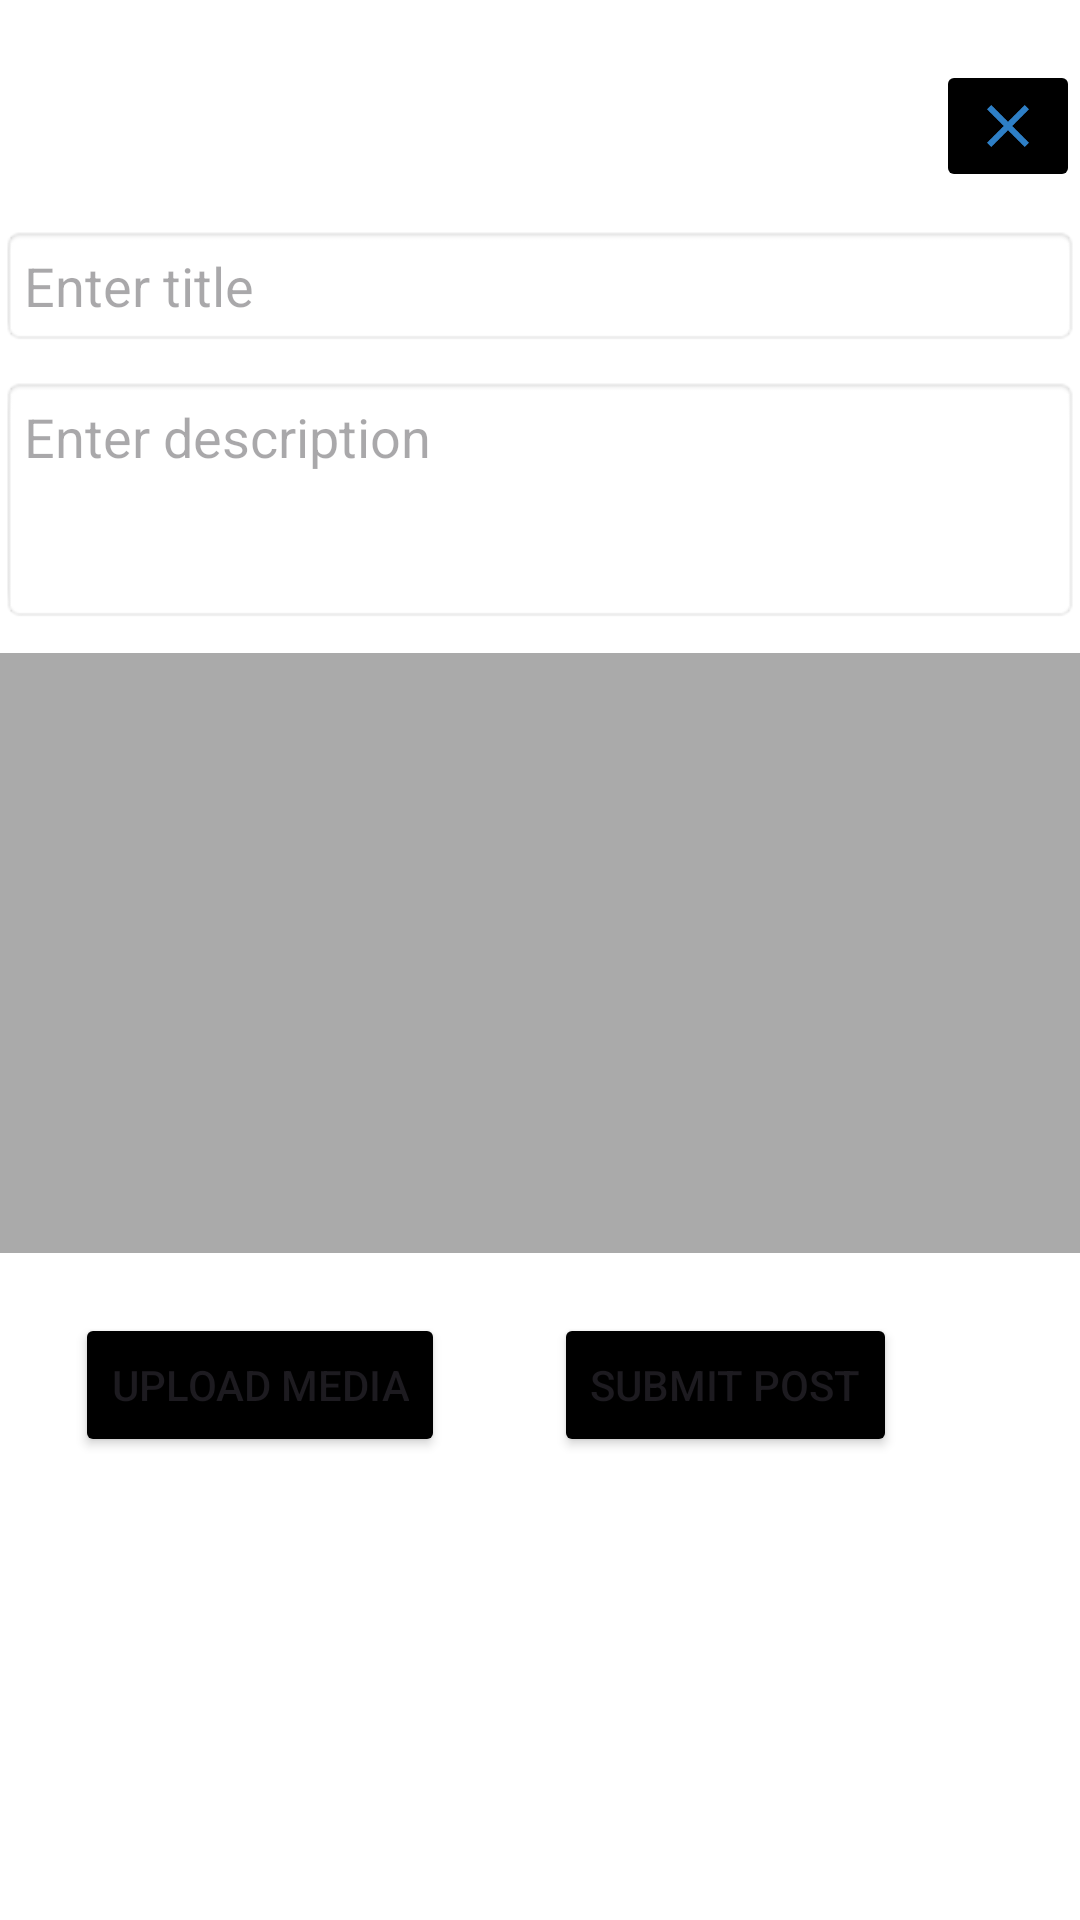

Write the Android layout XML for this screen, with the resource values it uses.
<!-- AndroidManifest.xml: application theme Theme.Looking4Fight -->
<!-- res/layout/fragment_create_post.xml -->
<?xml version="1.0" encoding="utf-8"?>
<androidx.constraintlayout.widget.ConstraintLayout
        xmlns:android="http://schemas.android.com/apk/res/android"
        xmlns:app="http://schemas.android.com/apk/res-auto"
        xmlns:tools="http://schemas.android.com/tools"
        android:layout_width="match_parent"
        android:layout_height="match_parent"
        android:background="@android:color/white">

    
    <EditText
            android:id="@+id/editTextTitle"
            android:layout_width="0dp"
            android:layout_height="wrap_content"
            android:hint="Enter title"
            android:padding="8dp"
            android:background="@android:drawable/editbox_background"
            app:layout_constraintTop_toTopOf="parent"
            app:layout_constraintStart_toStartOf="parent"
            app:layout_constraintEnd_toEndOf="parent"
            android:layout_marginTop="75dp"/>

    
    <EditText
            android:id="@+id/editTextDescription"
            android:layout_width="0dp"
            android:layout_height="wrap_content"
            android:hint="Enter description"
            android:padding="8dp"
            android:background="@android:drawable/editbox_background"
            android:gravity="top"
            android:minLines="3"
            app:layout_constraintTop_toBottomOf="@id/editTextTitle"
            app:layout_constraintStart_toStartOf="parent"
            app:layout_constraintEnd_toEndOf="parent"
            android:layout_marginTop="10dp"/>

    
    <ImageView
            android:id="@+id/mediaPreview"
            android:layout_width="0dp"
            android:layout_height="200dp"
            android:scaleType="centerCrop"
            android:background="@android:color/darker_gray"
            android:contentDescription="Media preview"
            app:layout_constraintTop_toBottomOf="@id/editTextDescription"
            app:layout_constraintStart_toStartOf="parent"
            app:layout_constraintEnd_toEndOf="parent"
            android:layout_marginTop="10dp"/>

    
    <Button
            android:id="@+id/buttonUploadMedia"
            android:layout_width="wrap_content"
            android:layout_height="wrap_content"
            android:text="Upload Media"
            app:layout_constraintStart_toStartOf="parent"
            app:layout_constraintTop_toBottomOf="@id/mediaPreview"
            android:layout_marginTop="20dp"
            android:layout_marginStart="25dp"/>

    
    <Button
            android:id="@+id/buttonSubmitPost"
            android:layout_width="wrap_content"
            android:layout_height="wrap_content"
            android:text="Submit Post"
            app:layout_constraintEnd_toEndOf="parent"
            app:layout_constraintStart_toEndOf="@id/buttonUploadMedia"
            app:layout_constraintTop_toBottomOf="@id/mediaPreview"
            android:layout_marginTop="20dp"
            android:layout_marginEnd="25dp"/>

    
    <ImageButton
            android:id="@+id/imageButton"
            android:layout_width="wrap_content"
            android:layout_height="wrap_content"
            app:srcCompat="@drawable/baseline_close_24"
            app:layout_constraintTop_toTopOf="parent"
            app:layout_constraintEnd_toEndOf="parent"
            android:layout_marginTop="20dp"/>

</androidx.constraintlayout.widget.ConstraintLayout>
<!-- resources referenced by this layout -->
<resources>
  <!-- drawable baseline_close_24 (drawable) -->
  <vector xmlns:android="http://schemas.android.com/apk/res/android" android:height="24dp" android:tint="#2E7FC6" android:viewportHeight="24" android:viewportWidth="24" android:width="24dp">
        
      <path android:fillColor="@android:color/white" android:pathData="M19,6.41L17.59,5 12,10.59 6.41,5 5,6.41 10.59,12 5,17.59 6.41,19 12,13.41 17.59,19 19,17.59 13.41,12z"/>
      
  </vector>
  <style name="Theme.Looking4Fight" parent="Base.Theme.Looking4Fight" />
  <style name="Base.Theme.Looking4Fight" parent="Theme.Material3.DayNight.NoActionBar">
  
          
          <item name="colorPrimary">@color/primary</item>
          <item name="colorSecondary">@color/secondary</item>
          <item name="colorAccent">@color/accent_dark</item>
  
          
          <item name="colorPrimaryContainer">@color/gray_light</item>
          <item name="colorSecondaryContainer">@android:color/darker_gray</item>
  
          
          <item name="colorButtonNormal">@color/primary</item>
          <item name="buttonBarPositiveButtonStyle">@color/secondary</item>
          <item name="buttonBarNeutralButtonStyle">@color/primary_light</item>
          <item name="buttonBarNegativeButtonStyle">@color/accent</item>
  
  
          
          <item name="colorSurface">@color/gray_light</item>
          <item name="android:colorBackground">@color/white</item>
  
  
          
          <item name="colorOnPrimary">@color/white</item>
          <item name="colorOnPrimaryContainer">@android:color/black</item>
          <item name="colorOnSecondary">@color/white</item>
          <item name="colorOnSecondaryContainer">@android:color/black</item>
          <item name="colorOnBackground">@android:color/black</item>
          <item name="colorOnSurface">@color/white</item>
      </style>
  <color name="primary">#000000</color>
  <color name="secondary">#00A6FF</color>
  <color name="accent_dark">#B20000</color>
  <color name="gray_light">#E0E0E0</color>
  <color name="primary_light">#1E1E1E</color>
  <color name="accent">#FF0000</color>
  <color name="white">#FFFFFF</color>
</resources>
